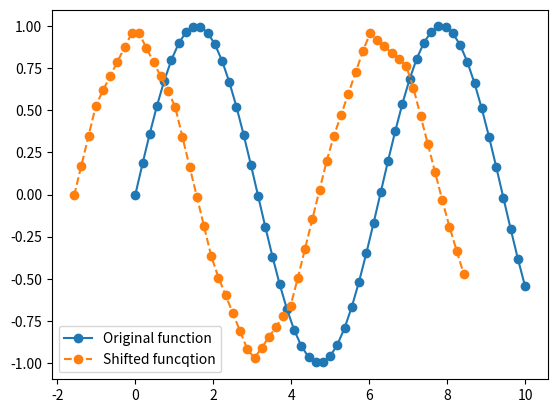

Recreate this plot in Python.
import numpy as np
import matplotlib.pyplot as plt


# All test are hardcoded.

# Takes an array of x_values and return an array of y_values that 
# are the x_values evaluated with a function f.
# @param A
def f(A):
    Y = np.zeros_like(A)
    Y = np.cos(A)
    # for i in range(0,len(Y)):
    #     if i >= 3 and i <= 4:
    #         Y[i] = 1
    #     else:
    #         Y[i] = 0
    return Y


# Same thing as above but for just one value x.
def f_s(x):
    # if x >= 3 and x <= 4:
    #     return 1
    # else:
    #     return 0

    return np.cos(x)



def test_f():
    domain_size = 10

    # Variable for controlling how manu subsamples we want to create
    refined = 2

    # Basiccally length of the domain array.
    sample_size = (domain_size + 1) * refined
    x = np.linspace(0,domain_size, sample_size)

    # Apply function f to x
    y = f(x)

    print("X_values: " ,x)
    print("Y_values: " ,y)

    # TODO: Create test to see if function, works correctly.
    # Since it is a simple function for now I will assume it is correct.

# Returns y value given an x value and two points
# Interpolate the two points with linear intepolation then find the 
# y value with line equation: m*x + a
# m = slope
# x = input x 
# a = position
def linear_interpolation(x_1, x_2, y_1, y_2, x):
    if abs(x_2) != abs(x_1):
        slope = (y_2 - y_1) / (x_2 - x_1)
        r = slope * (x - x_1) + y_1
        return r

    else:
        print("x_1 and x_2 cannot be the same.")
        return None

# Testing the linear inteprolation with two points.
def test_linear_interpolation():
    x = np.array([3,2])
    y = np.array([5,6])

    point = 4

    r = linear_interpolation(x[0], x[1], y[0], y[1], point)

    print("Given points: x: " + str(x) + " and y: " + str(y) + " the points we want is: " + str(point) + " and the result is: "+ str(r))

# Definition of linear piecewise model, modified for the shift.
def linear_piecewise_model(x,k,delta):
    if abs(x) < 1:
        return 1 - abs(x - k - delta)
    else:
        return 0


# Definition of cubic spline model, modified for the shift.
def cubic_spline_model(x,k, delta):
    if abs(x) >= 0 and abs(x) <1:
        return 2 / 3 - abs(x - k - delta)^2 + (abs(x - k - delta)^3)/2
    elif abs(x) >= 1 and abs(x) <2:
        return (2 - abs(x - k - delta)^3)/6
    else:
        return 0



def test_shift_function():
    domain_size = 10

    # Variable for controlling how manu subsamples we want to create
    refined = 5

    # Basiccally length of the domain array.
    sample_size = (domain_size + 1) * refined

    # o stands for original function.
    o_x = np.linspace(0,domain_size, sample_size)
    o_y = np.sin(o_x)


    plt.plot(o_x,o_y, marker= 'o', label= "Original function")

    # #############################################################
    delta = 0.5 * np.pi


    # Works for int samples
    # Variable for controlling how manu subsamples we want to create
    refined = 5

    # Basiccally length of the domain array.
    sample_size = (domain_size + 1) * refined

    # s stands for shifted 
    s_x = np.linspace(-delta,domain_size - delta, sample_size)
    # We need now to evaluate the function for samples that were not use before
    # such as f(x) = f(x - delta).
    s_y = np.zeros_like(s_x)

    for x in range(0,len(s_x)):
        x_1 = np.floor(s_x[x])
        x_2 = np.ceil(s_x[x])

        print("Shifted x: " + str(s_x[x]))
        print("Floor x: " + str(x_1))
        print("Ceil x: " + str(x_2))

        if x_1 != x_2:
            y_1 = f_s(x_1)
            y_2 = f_s(x_2)
            y = linear_interpolation(x_1, x_2, y_1, y_2, s_x[x])
            print("F(x): " + str(y))
            s_y[x] = y
        else:
            print("SUP")
            s_y[x] = f_s(x_1)


    plt.plot(s_x, s_y, linestyle='--', marker= 'o', label="Shifted funcqtion")
    plt.legend()
    plt.show()


# Now it is interpolating between integer points so all 
# the values in between will be linear, that is why at the peaks 
# we a straight lines instead of a curve.
# Solutions could be to change the two interpolating points to not be 
# int values but something else.


# Main method for running tests and or other things.
def main():
    # test_f()
    # test_linear_interpolation()
    test_shift_function()


if __name__ == '__main__':
    main()